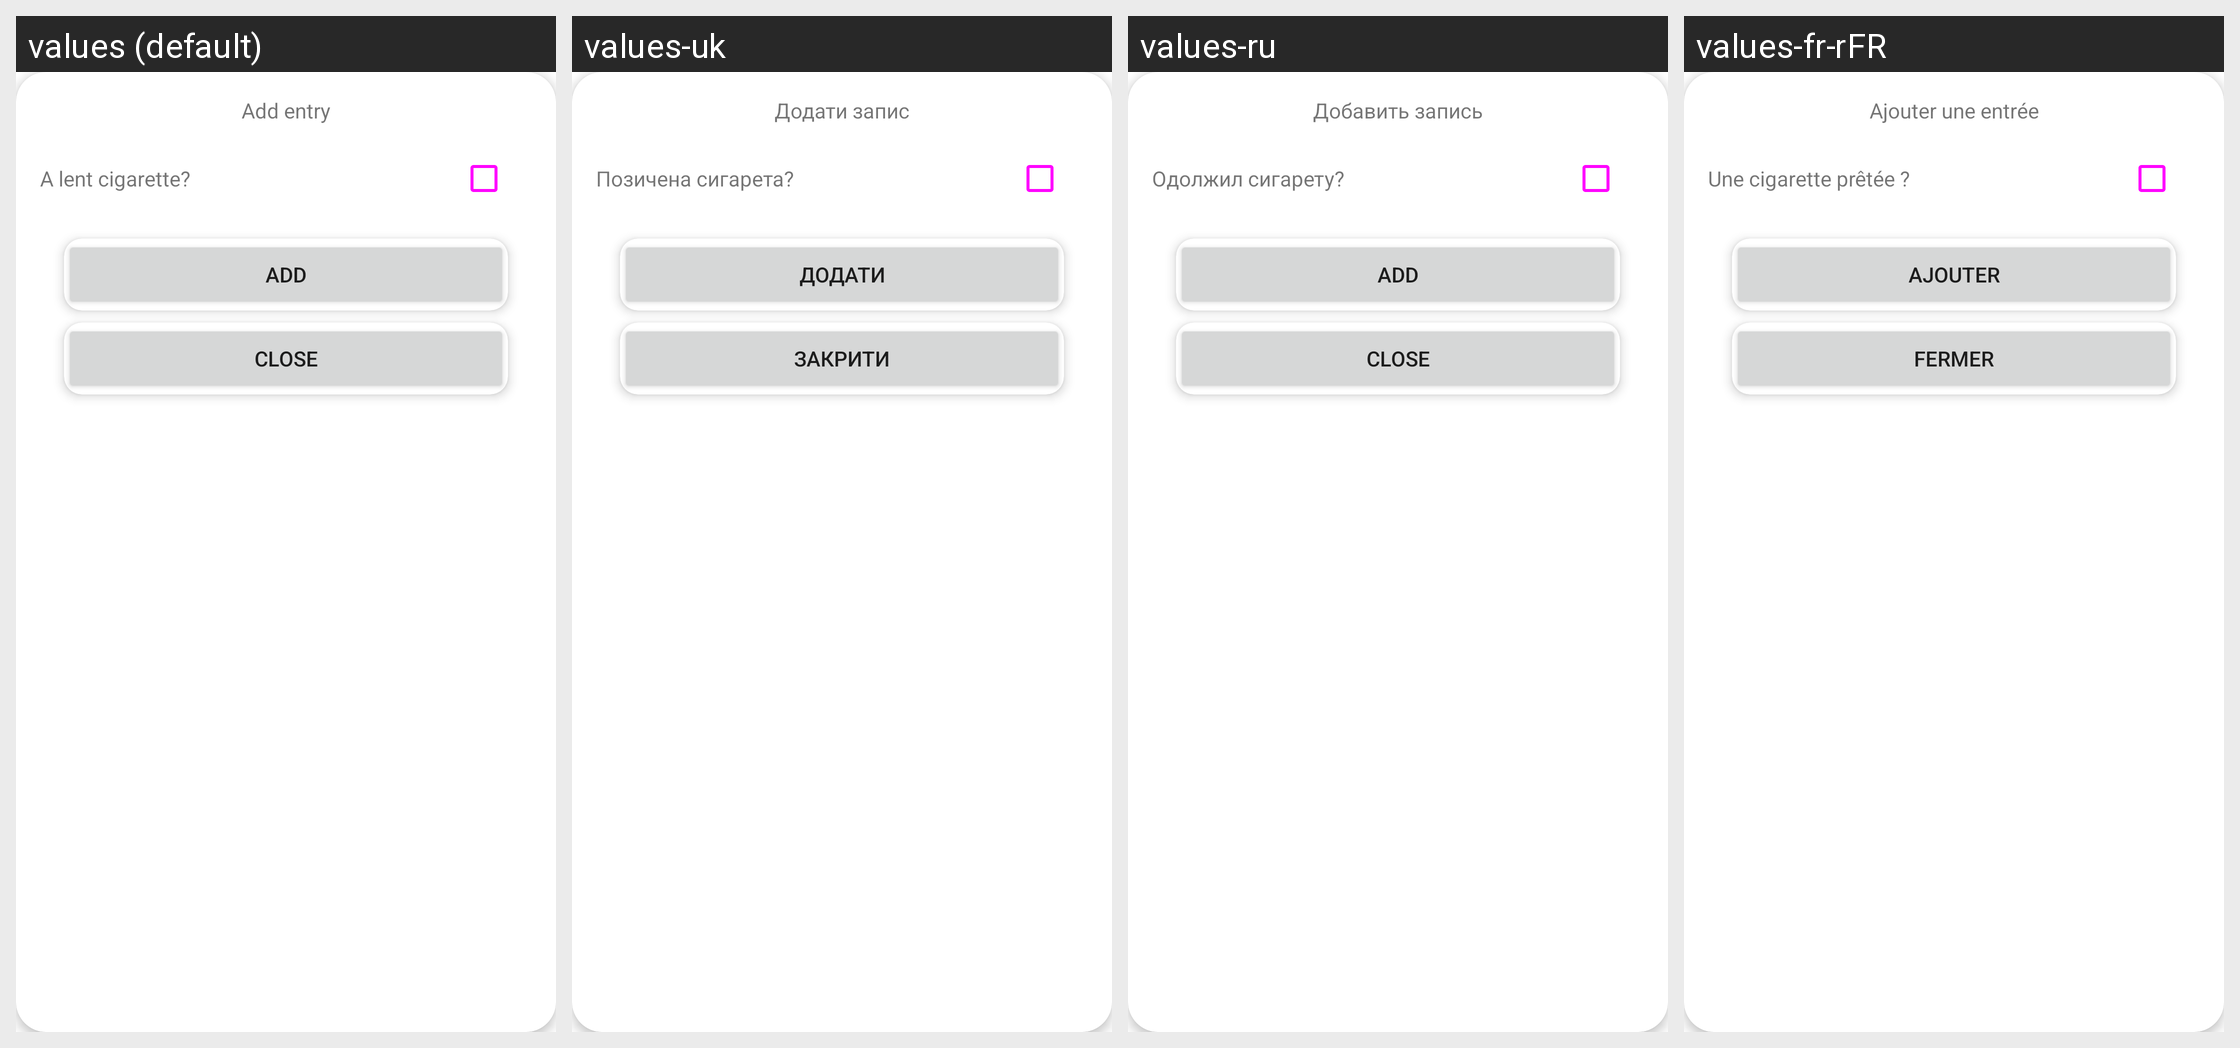

Translations of the strings shown on this Android screen, per locale in the grid:
Android screen res/layout/insert_popup.xml rendered under 4 locales, left to right: values (default), values-uk, values-ru, values-fr-rFR. Device: Nexus 5 (rendered at 1080×1920; each locale shown at half size, 540×960, under a caption strip naming it); theme Theme.SmokingTracker.
Other locales in the repository, not shown: values-cs, values-de, values-de-rDE, values-fr, values-hr, values-hu, values-it, values-lt, values-pl, values-sl, values-sr, values-zh-rCN, values-zh-rTW.
Strings drawn on this screen, with the default value and each locale's value (text and hints the layout hard-codes, and strings that could not be matched under every locale, appear in the picture but are not listed):

insert_popup
  values: Add entry
  values-uk: Додати запис
  values-ru: Добавить запись
  values-fr-rFR: Ajouter une entrée  [from values-fr]

insert_popup_lent
  values: A lent cigarette?
  values-uk: Позичена сигарета?
  values-ru: Одолжил сигарету?
  values-fr-rFR: Une cigarette prêtée ?  [from values-fr]

insert_popup_add
  values: Add
  values-uk: Додати
  values-ru: Add  [not translated; the default value is used]
  values-fr-rFR: Ajouter  [from values-fr]

popup_close
  values: Close
  values-uk: Закрити
  values-ru: Close  [not translated; the default value is used]
  values-fr-rFR: Fermer  [from values-fr]
